2-way image classification set "casting_data_augm" from GitHub (AdKamat2411/Manufacturing-Detection); label vocabulary: defective front, ok front.

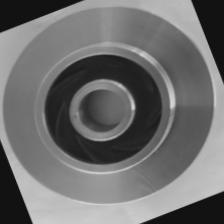
Label: ok front

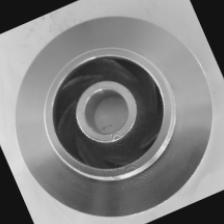
Label: ok front

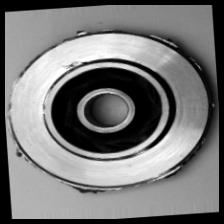
Label: defective front

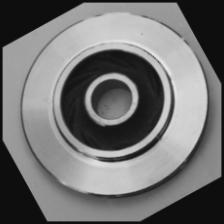
Label: defective front

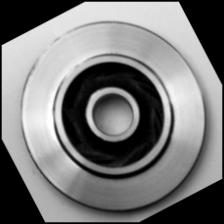
Label: ok front

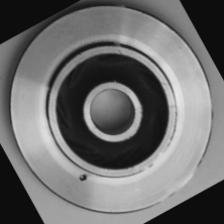
Label: defective front
